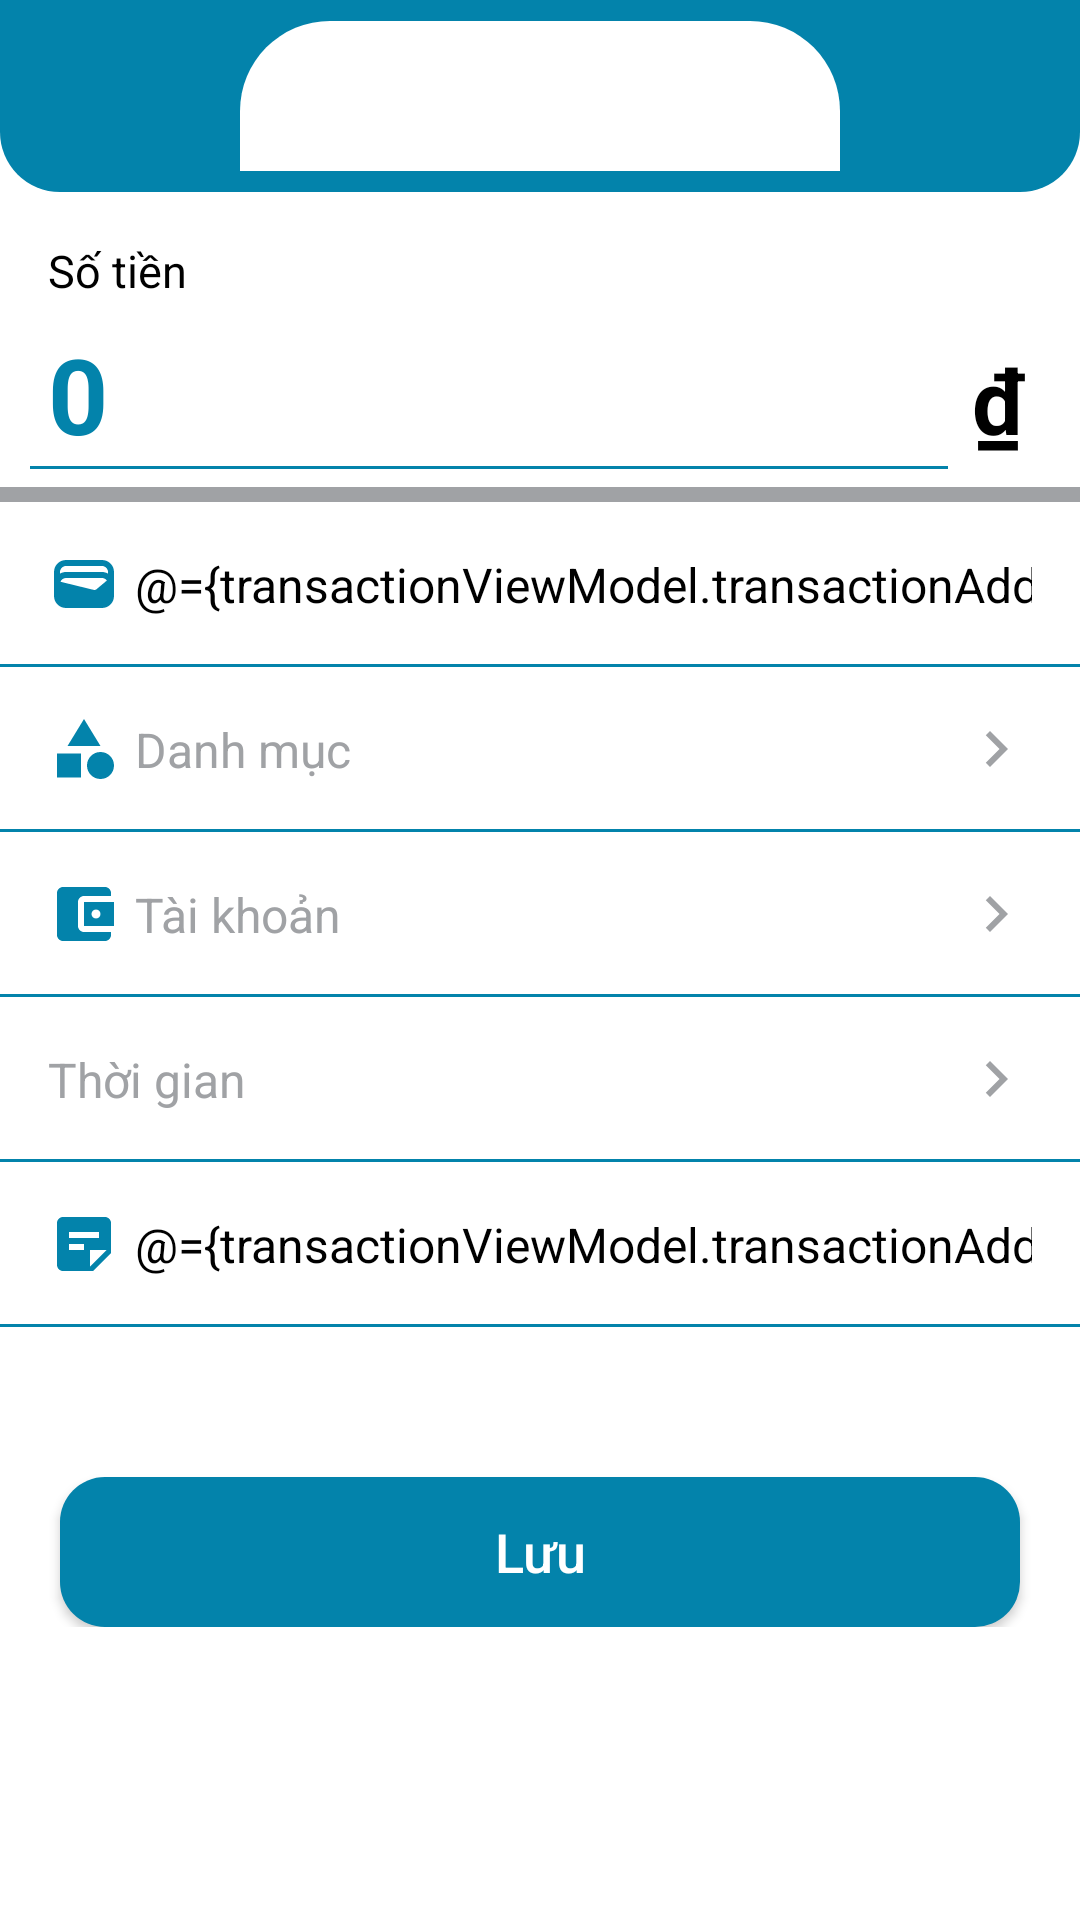

Produce the Android XML layout that renders to this screen, including the resource entries it uses.
<!-- AndroidManifest.xml: application theme Theme.HUCEMoney -->
<!-- res/layout/fragment_transaction.xml -->
<?xml version="1.0" encoding="utf-8"?>
<layout
    xmlns:android="http://schemas.android.com/apk/res/android"
    xmlns:app="http://schemas.android.com/apk/res-auto"
    xmlns:tools="http://schemas.android.com/tools">

    <data>
        <variable
            name="transactionViewModel"
            type="com.project.hucemoney.viewmodels.TransactionViewModel" />
    </data>

    <androidx.constraintlayout.widget.ConstraintLayout
        android:id="@+id/transactionFragment"
        android:background="@color/white"
        android:layout_width="match_parent"
        android:layout_height="match_parent"
        tools:context=".views.fragments.TransactionFragment">

        <com.google.android.material.appbar.AppBarLayout
            android:id="@+id/appBarLayoutTransaction"
            android:layout_width="match_parent"
            android:layout_height="wrap_content"
            android:background="@drawable/custom_round_bottom_blue_bg"
            android:theme="@style/ThemeOverlay.AppCompat.Dark.ActionBar"
            app:layout_constraintEnd_toEndOf="parent"
            app:layout_constraintStart_toStartOf="parent"
            app:layout_constraintTop_toTopOf="parent">

            <androidx.appcompat.widget.Toolbar
                android:layout_width="match_parent"
                android:layout_height="?attr/actionBarSize"
                app:popupTheme="@style/ThemeOverlay.AppCompat.Light">

                <ImageView
                    android:id="@+id/btnHistory"
                    android:layout_width="wrap_content"
                    android:layout_height="wrap_content"
                    android:layout_gravity="start"
                    android:background="?attr/selectableItemBackgroundBorderless"
                    android:clickable="true"
                    android:layout_marginHorizontal="20dp"
                    android:contentDescription="history"
                    android:src="@drawable/baseline_history_white_24"
                    tools:ignore="TouchTargetSizeCheck" />

                <Spinner
                    android:id="@+id/spinnerTransactionType"
                    android:layout_width="200dp"
                    android:layout_height="50dp"
                    android:background="@drawable/custom_item_spinner_bg"
                    android:dropDownVerticalOffset="50dp"
                    android:layout_gravity="center"
                    android:textAlignment="center"
                    android:popupBackground="@drawable/custom_item_dropdown_bg"
                    />

            </androidx.appcompat.widget.Toolbar>

        </com.google.android.material.appbar.AppBarLayout>

        <LinearLayout
            android:layout_width="match_parent"
            android:layout_height="0dp"
            android:layout_marginTop="10dp"
            android:orientation="vertical"
            app:layout_constraintEnd_toEndOf="parent"
            app:layout_constraintStart_toStartOf="parent"
            app:layout_constraintTop_toBottomOf="@+id/appBarLayoutTransaction">

            <LinearLayout
                android:layout_width="match_parent"
                android:layout_height="wrap_content"
                android:paddingHorizontal="10dp"
                android:layout_marginBottom="5dp"
                android:orientation="vertical">

                <TextView
                android:layout_width="match_parent"
                android:layout_height="wrap_content"
                android:textColor="@color/black"
                android:textSize="15sp"
                android:padding="6dp"
                android:text="Số tiền"/>

                <LinearLayout
                    android:layout_width="match_parent"
                    android:layout_height="wrap_content"
                    android:orientation="horizontal">

                    <EditText
                        android:id="@+id/edtAmount"
                        android:paddingHorizontal="6dp"
                        android:layout_width="0dp"
                        android:layout_height="50dp"
                        android:layout_weight="0.9"
                        android:background="@drawable/edt_primary"
                        android:ems="10"
                        android:text="0"
                        android:inputType="number"
                        android:maxLength="13"
                        android:textStyle="bold"
                        android:textColor="@color/blue"
                        android:textColorHint="@color/blue"
                        android:textSize="35sp"
                        android:autofillHints="" />

                    <TextView
                        android:id="@+id/tvCurrency"
                        android:layout_width="0dp"
                        android:layout_weight="0.1"
                        android:layout_height="wrap_content"
                        android:textColor="@color/black"
                        android:gravity="center"
                        android:textSize="30sp"
                        android:textStyle="bold"
                        android:text="@string/vi_currency"/>
                </LinearLayout>
            </LinearLayout>
            <View
                android:id="@+id/horizontalLine1"
                android:layout_width="match_parent"
                android:layout_marginTop="1dp"
                android:layout_height="5dp"
                android:background="@color/grey" />

            <EditText
                android:id="@+id/edtName"
                android:layout_width="match_parent"
                android:layout_height="55dp"
                android:autofillHints=""
                android:background="@drawable/edt_primary"
                android:drawableStart="@drawable/baseline_wallet_blue_24"
                android:drawablePadding="5dp"
                android:paddingHorizontal="16dp"
                android:ems="10"
                android:text="@={transactionViewModel.transactionAddRequest.name}"
                android:hint="Tên giao dịch"
                android:inputType="text"
                android:textColor="@color/black"
                android:textColorHint="@color/grey"
                android:textSize="16sp" />

            <EditText
                android:id="@+id/edtCategory"
                android:layout_width="match_parent"
                android:background="@drawable/edt_primary"
                android:paddingHorizontal="16dp"
                android:layout_height="55dp"
                android:ems="10"
                android:drawableEnd="@drawable/baseline_next_grey_24"
                android:drawableStart="@drawable/baseline_category_blue_24"
                android:drawablePadding="5dp"
                android:inputType="none"
                android:clickable="true"
                android:focusable="false"
                android:textColor="@color/black"
                android:textColorHint="@color/grey"
                android:textSize="16sp"
                android:hint="Danh mục" />

            <EditText
                android:id="@+id/edtAccount"
                android:layout_width="match_parent"
                android:background="@drawable/edt_primary"
                android:paddingHorizontal="16dp"
                android:layout_height="55dp"
                android:ems="10"
                android:drawableEnd="@drawable/baseline_next_grey_24"
                android:drawableStart="@drawable/baseline_account_balance_blue_24"
                android:drawablePadding="5dp"
                android:inputType="none"
                android:clickable="true"
                android:focusable="false"
                android:textColor="@color/black"
                android:textColorHint="@color/grey"
                android:textSize="16sp"
                android:hint="Tài khoản"
                android:autofillHints="" />

            <EditText
                android:id="@+id/edtDate"
                android:layout_width="match_parent"
                android:background="@drawable/edt_primary"
                android:paddingHorizontal="16dp"
                android:layout_height="55dp"
                android:ems="10"
                android:cursorVisible="false"
                android:inputType="date"
                android:clickable="true"
                android:focusable="false"
                android:textColor="@color/black"
                android:drawableStart="@drawable/baseline_date_blue_24"
                android:drawableEnd="@drawable/baseline_next_grey_24"
                android:drawablePadding="5dp"
                android:textColorHint="@color/grey"
                android:hint="Thời gian"
                android:textSize="16sp"
                android:autofillHints="" />

            <EditText
                android:id="@+id/edtNote"
                android:layout_width="match_parent"
                android:layout_height="55dp"
                android:autofillHints=""
                android:background="@drawable/edt_primary"
                android:drawableStart="@drawable/baseline_sticky_note_blue_24"
                android:drawablePadding="5dp"
                android:ems="10"
                android:text="@={transactionViewModel.transactionAddRequest.note}"
                android:hint="Ghi chú"
                android:inputType="text"
                android:paddingHorizontal="16dp"
                android:textColor="@color/black"
                android:textColorHint="@color/grey"
                android:textSize="16sp" />

            <EditText
                android:id="@+id/edtGoal"
                android:layout_width="match_parent"
                android:background="@drawable/edt_primary"
                android:paddingHorizontal="16dp"
                android:layout_height="55dp"
                android:ems="10"
                android:drawableEnd="@drawable/baseline_next_grey_24"
                android:drawableStart="@drawable/baseline_gps_fixed_blue_24"
                android:drawablePadding="5dp"
                android:inputType="none"
                android:clickable="true"
                android:focusable="false"
                android:textColor="@color/blue"
                android:textColorHint="@color/grey"
                android:textSize="16sp"
                android:hint="Mục tiêu"
                android:visibility="gone"
                android:autofillHints="" />

            <androidx.appcompat.widget.AppCompatButton
                android:id="@+id/btnSave"
                android:layout_width="match_parent"
                android:layout_marginHorizontal="20dp"
                android:layout_marginTop="50dp"
                android:layout_height="50dp"
                android:text="@string/save"
                android:textAllCaps="false"
                android:background="@drawable/btn_primary"
                android:textColor="@color/white"
                android:textSize="18sp" />
        </LinearLayout>

    </androidx.constraintlayout.widget.ConstraintLayout>
</layout>
<!-- resources referenced by this layout -->
<resources>
  <color name="black">#FF000000</color>
  <color name="blue">#0383AB</color>
  <color name="grey">#A0A2A5</color>
  <color name="white">#FFFFFFFF</color>
  <!-- drawable baseline_category_blue_24 (drawable) -->
  <vector android:height="24dp" android:tint="#0383AB"
      android:viewportHeight="24" android:viewportWidth="24"
      android:width="24dp" xmlns:android="http://schemas.android.com/apk/res/android">
      <path android:fillColor="@android:color/white" android:pathData="M12,2l-5.5,9h11z"/>
      <path android:fillColor="@android:color/white" android:pathData="M17.5,17.5m-4.5,0a4.5,4.5 0,1 1,9 0a4.5,4.5 0,1 1,-9 0"/>
      <path android:fillColor="@android:color/white" android:pathData="M3,13.5h8v8H3z"/>
  </vector>
  <!-- drawable baseline_next_grey_24 (drawable) -->
  <vector android:autoMirrored="true" android:height="24dp"
      android:tint="#A0A2A5" android:viewportHeight="24"
      android:viewportWidth="24" android:width="24dp" xmlns:android="http://schemas.android.com/apk/res/android">
      <path android:fillColor="@android:color/white" android:pathData="M10,6L8.59,7.41 13.17,12l-4.58,4.59L10,18l6,-6z"/>
  </vector>
  <!-- drawable baseline_sticky_note_blue_24 (drawable) -->
  <vector android:autoMirrored="true" android:height="24dp"
      android:tint="#0383AB" android:viewportHeight="24"
      android:viewportWidth="24" android:width="24dp" xmlns:android="http://schemas.android.com/apk/res/android">
      <path android:fillColor="@android:color/white" android:pathData="M19,3H4.99C3.89,3 3,3.9 3,5l0.01,14c0,1.1 0.89,2 1.99,2h10l6,-6V5C21,3.9 20.1,3 19,3zM7,8h10v2H7V8zM12,14H7v-2h5V14zM14,19.5V14h5.5L14,19.5z"/>
  </vector>
  <!-- drawable custom_item_dropdown_bg (drawable) -->
  <?xml version="1.0" encoding="utf-8"?>
  <shape xmlns:android="http://schemas.android.com/apk/res/android"
      android:shape="rectangle">
      <solid android:color="@color/blue" />
      <corners android:bottomLeftRadius="30dp" android:bottomRightRadius="30dp" />
  </shape>
  <!-- drawable custom_item_spinner_bg (drawable) -->
  <shape xmlns:android="http://schemas.android.com/apk/res/android"
      android:shape="rectangle">
      <solid android:color="#FFFFFF" />
      <corners android:topLeftRadius="30dp" android:topRightRadius="30dp"/>
  </shape>
  <!-- drawable custom_round_bottom_blue_bg (drawable) -->
  <?xml version="1.0" encoding="utf-8"?>
  <shape xmlns:android="http://schemas.android.com/apk/res/android">
      <solid android:color="@color/blue"/>
      <corners android:bottomLeftRadius="20dp" android:bottomRightRadius="20dp"/>
  </shape>
  <string name="save">Lưu</string>
  <string name="vi_currency">₫</string>
  <style name="Theme.HUCEMoney" parent="Base.Theme.HUCEMoney">
          <item name="colorPrimary">@color/blue</item>
          <item name="colorPrimaryContainer">@color/sky_blue</item>
          <item name="android:textCursorDrawable">@null</item>
  
          <item name="android:navigationBarColor">@color/blue</item>
          <item name="android:statusBarColor">@color/blue</item>
          <item name="android:windowLightStatusBar">?attr/isLightTheme</item>
          <item name="bottomNavigationStyle">@color/red</item>
          <item name="android:windowDisablePreview">true</item>
      </style>
  <color name="sky_blue">#87CEEB</color>
  <color name="grey_blur">#CCCED1</color>
  <style name="Base.Theme.HUCEMoney" parent="Theme.Material3.DayNight.NoActionBar">
          <item name="android:statusBarColor">@color/blue</item>
          <item name="android:navigationBarColor">@color/blue</item>
          <item name="bottomNavigationStyle">@color/red</item>
      </style>
  <color name="red">#E46E6E</color>
</resources>
